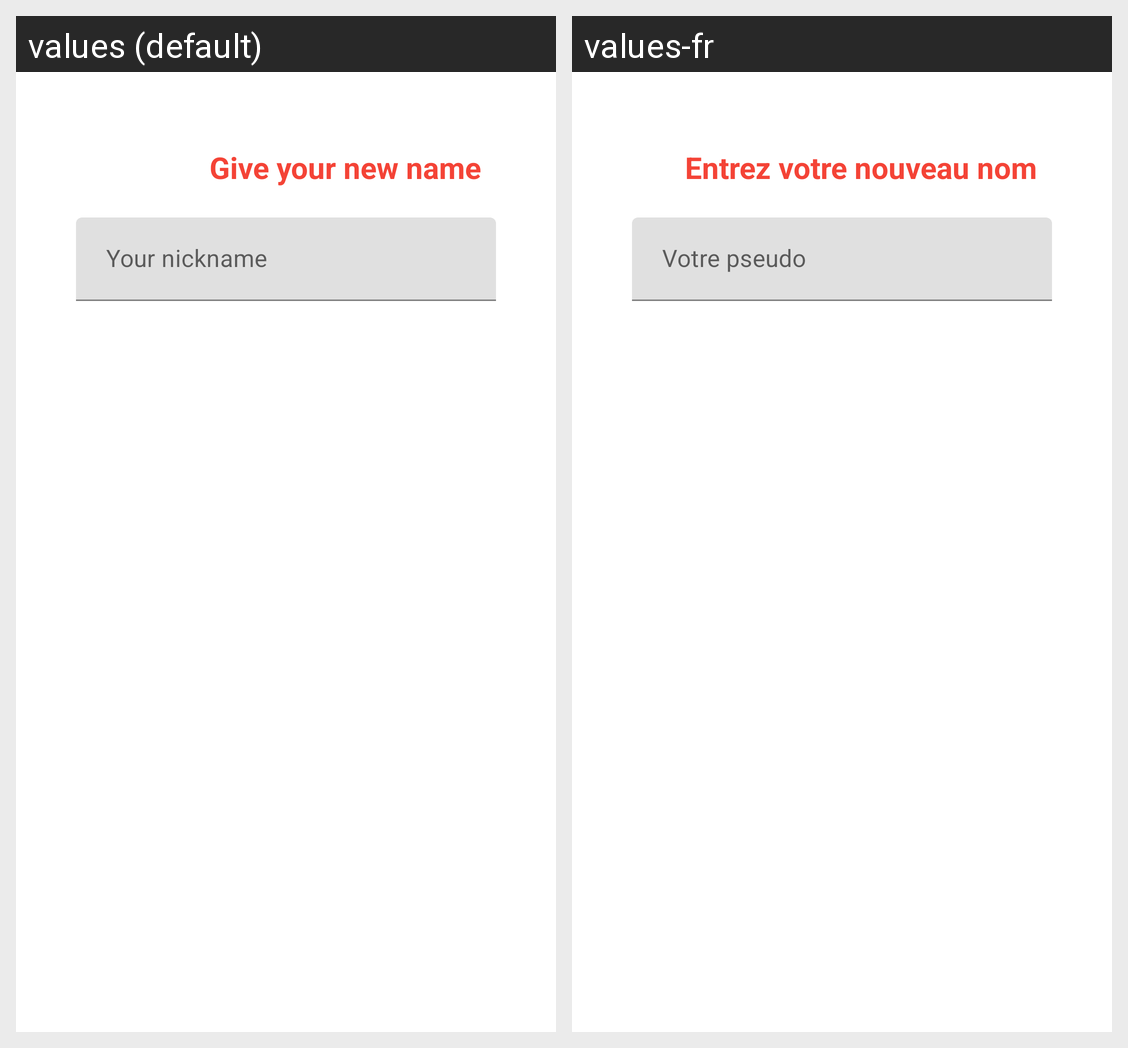

This grid shows one Android layout under two languages. Give, for every string resource on the screen, its name, the default text and each shown locale's text.
Android screen res/layout/dialog_name.xml rendered under 2 locales, left to right: values (default), values-fr. Device: Nexus 5 (rendered at 1080×1920; each locale shown at half size, 540×960, under a caption strip naming it); theme SplashTheme.
Strings drawn on this screen, with the default value and each locale's value (text and hints the layout hard-codes, and strings that could not be matched under every locale, appear in the picture but are not listed):

whats_your_name
  values: Give your new name
  values-fr: Entrez votre nouveau nom

string_hint_ask_name
  values: Your nickname
  values-fr: Votre pseudo
